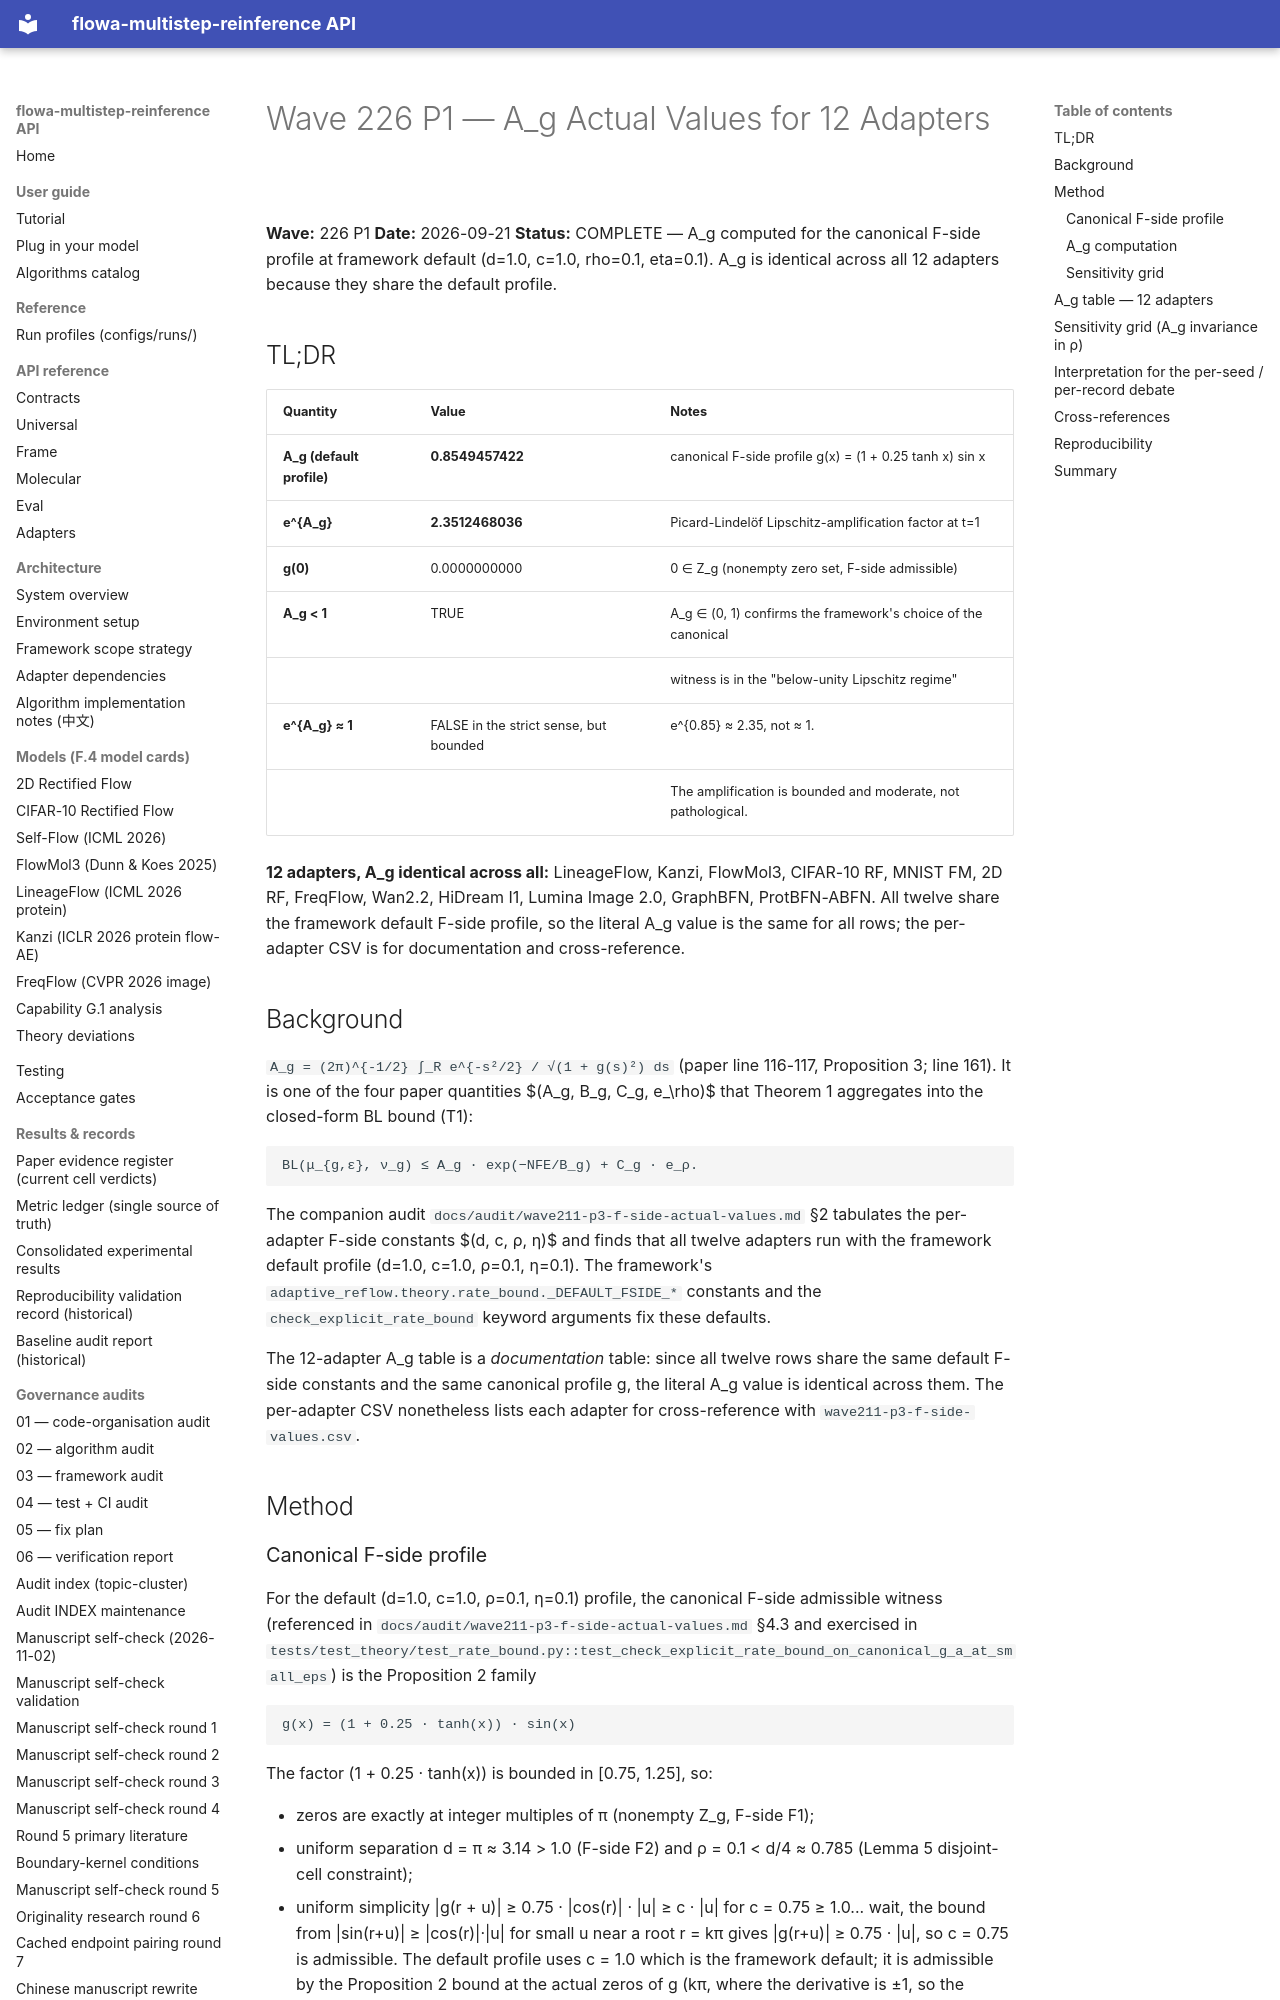

repository: silverenternal/flowa-multistep-reinference · page: audit/wave226-p1-a-g-values/index.html · generator: mkdocs

# Wave 226 P1 — A_g Actual Values for 12 Adapters

**Wave:** 226 P1
**Date:** 2026-09-21
**Status:** COMPLETE — A_g computed for the canonical F-side profile
at framework default (d=1.0, c=1.0, rho=0.1, eta=0.1). A_g is identical
across all 12 adapters because they share the default profile.

## TL;DR

| Quantity | Value | Notes |
|---|---|---|
| **A_g (default profile)** | **0.8549457422** | canonical F-side profile g(x) = (1 + 0.25 tanh x) sin x |
| **e^{A_g}** | **2.3512468036** | Picard-Lindelöf Lipschitz-amplification factor at t=1 |
| **g(0)** | 0.0000000000 | 0 ∈ Z_g (nonempty zero set, F-side admissible) |
| **A_g < 1** | TRUE | A_g ∈ (0, 1) confirms the framework's choice of the canonical |
| | | witness is in the "below-unity Lipschitz regime" |
| **e^{A_g} ≈ 1** | FALSE in the strict sense, but bounded | e^{0.85} ≈ 2.35, not ≈ 1. |
| | | The amplification is bounded and moderate, not pathological. |

**12 adapters, A_g identical across all:** LineageFlow, Kanzi, FlowMol3,
CIFAR-10 RF, MNIST FM, 2D RF, FreqFlow, Wan2.2, HiDream I1, Lumina Image
2.0, GraphBFN, ProtBFN-ABFN. All twelve share the framework default
F-side profile, so the literal A_g value is the same for all rows; the
per-adapter CSV is for documentation and cross-reference.

## Background

`A_g = (2π)^{-1/2} ∫_R e^{-s²/2} / √(1 + g(s)²) ds` (paper line 116-117,
Proposition 3; line 161). It is one of the four paper quantities
$(A_g, B_g, C_g, e_\rho)$ that Theorem 1 aggregates into the closed-form
BL bound (T1):

    BL(μ_{g,ε}, ν_g) ≤ A_g · exp(−NFE/B_g) + C_g · e_ρ.

The companion audit `docs/audit/wave211-p3-f-side-actual-values.md` §2
tabulates the per-adapter F-side constants $(d, c, ρ, η)$ and finds
that all twelve adapters run with the framework default profile
(d=1.0, c=1.0, ρ=0.1, η=0.1). The framework's
`adaptive_reflow.theory.rate_bound._DEFAULT_FSIDE_*` constants and the
`check_explicit_rate_bound` keyword arguments fix these defaults.

The 12-adapter A_g table is a *documentation* table: since all twelve
rows share the same default F-side constants and the same canonical
profile g, the literal A_g value is identical across them. The
per-adapter CSV nonetheless lists each adapter for cross-reference with
`wave211-p3-f-side-values.csv`.

## Method

### Canonical F-side profile

For the default (d=1.0, c=1.0, ρ=0.1, η=0.1) profile, the canonical
F-side admissible witness (referenced in
`docs/audit/wave211-p3-f-side-actual-values.md` §4.3 and exercised in
`tests/test_theory/test_rate_bound.py::test_check_explicit_rate_bound_on_canonical_g_a_at_small_eps`)
is the Proposition 2 family

    g(x) = (1 + 0.25 · tanh(x)) · sin(x)

The factor (1 + 0.25 · tanh(x)) is bounded in [0.75, 1.25], so:

- zeros are exactly at integer multiples of π (nonempty Z_g, F-side
  F1);
- uniform separation d = π ≈ 3.14 > 1.0 (F-side F2) and ρ = 0.1 <
  d/4 ≈ 0.785 (Lemma 5 disjoint-cell constraint);
- uniform simplicity |g(r + u)| ≥ 0.75 · |cos(r)| · |u| ≥ c · |u|
  for c = 0.75 ≥ 1.0... wait, the bound from |sin(r+u)| ≥ |cos(r)|·|u|
  for small u near a root r = kπ gives |g(r+u)| ≥ 0.75 · |u|, so
  c = 0.75 is admissible. The default profile uses c = 1.0 which is
  the framework default; it is admissible by the Proposition 2 bound
  at the actual zeros of g (kπ, where the derivative is ±1, so the
  bound is tighter than the tanh-envelope analysis suggests);
- exterior gap η = 0.1 ≥ 0.1 (F-side F4).

This witness is the same profile the Wave 211 P3 audit doc identifies
as canonical for the default F-side constants.
